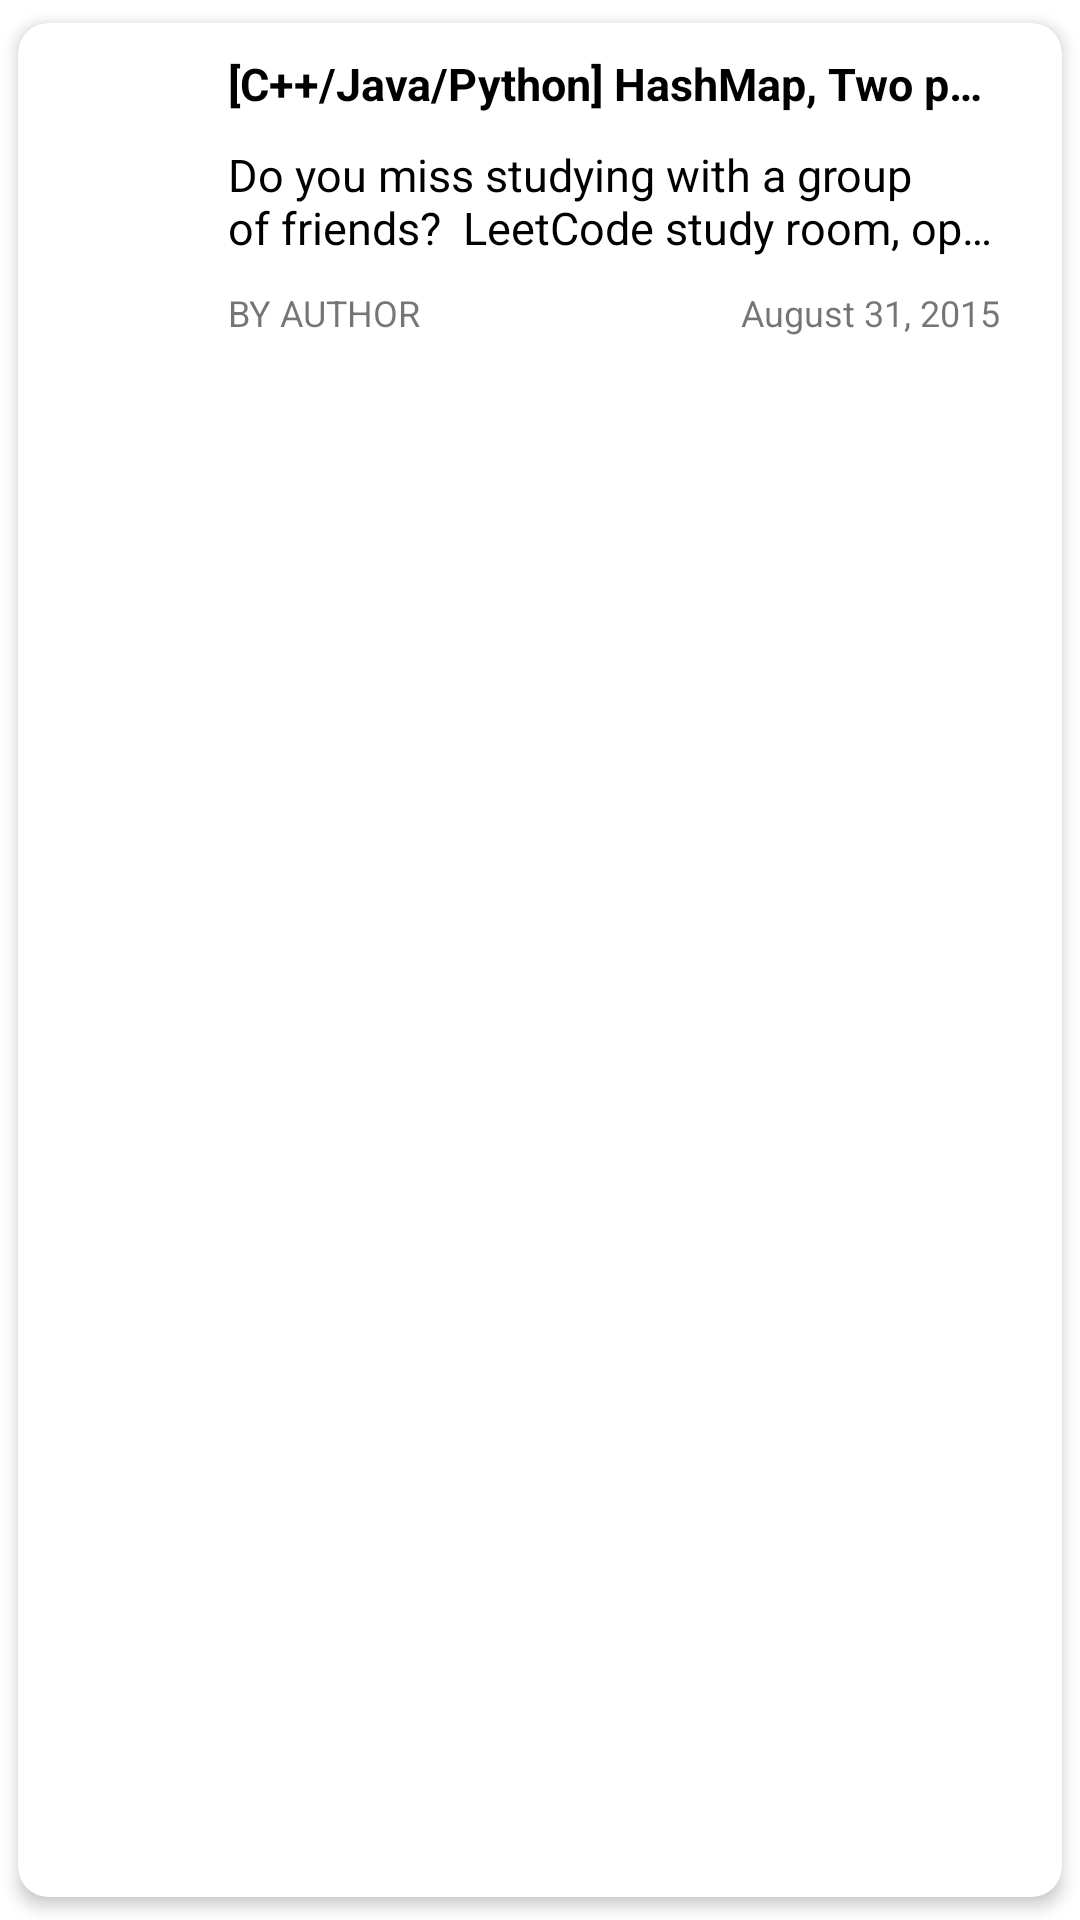

Android layout source for this screen:
<!-- AndroidManifest.xml: application theme Theme.LeetDroid -->
<!-- res/layout/trending_discussion_item.xml -->
<?xml version="1.0" encoding="utf-8"?>
<com.google.android.material.card.MaterialCardView xmlns:android="http://schemas.android.com/apk/res/android"
    xmlns:app="http://schemas.android.com/apk/res-auto"
    android:layout_width="wrap_content"
    android:layout_height="wrap_content"
    app:cardBackgroundColor="@color/white"
    app:cardCornerRadius="10dp"
    app:cardElevation="3dp"
    app:cardMaxElevation="3dp"
    app:cardPreventCornerOverlap="true"
    app:cardUseCompatPadding="true">

    <RelativeLayout
        android:layout_width="wrap_content"
        android:layout_height="wrap_content"
        android:padding="5dp">

        <ImageView
            android:id="@+id/discussion_user_avatar"
            android:layout_width="50dp"
            android:layout_height="50dp"
            android:layout_alignParentStart="true"
            android:layout_marginStart="5dp"
            android:layout_marginTop="16dp"
            android:layout_marginEnd="10dp"
            android:layout_marginBottom="16dp"
            android:contentDescription="@string/user_profile"
            android:scaleType="centerCrop"
            android:src="@drawable/ic_round_person_24" />

        <TextView
            android:id="@+id/general_discussion_title"
            android:layout_width="wrap_content"
            android:layout_height="wrap_content"
            android:layout_marginTop="5dp"
            android:layout_marginEnd="16dp"
            android:layout_marginBottom="10dp"
            android:layout_toEndOf="@id/discussion_user_avatar"
            android:ellipsize="end"
            android:maxLines="1"
            android:scrollHorizontally="true"
            android:text="[C++/Java/Python] HashMap, Two pointers Solutions - Clean &amp; Concise"
            android:textColor="@color/black"
            android:textSize="15sp"
            android:textStyle="bold" />

        <TextView
            android:id="@+id/general_discussion_sub_title"
            android:layout_width="wrap_content"
            android:layout_height="wrap_content"
            android:layout_below="@id/general_discussion_title"
            android:layout_marginEnd="16dp"
            android:layout_marginBottom="10dp"
            android:layout_toEndOf="@id/discussion_user_avatar"
            android:ellipsize="end"
            android:maxLines="2"
            android:scrollHorizontally="true"
            android:text="Do you miss studying with a group of friends?  LeetCode study room, open for a limited time! Join us now, and let\\'s conquer this hiring season together!  Practice and refresh your skills..."
            android:textColor="@color/black"
            android:textSize="15sp" />

        <TextView
            android:id="@+id/general_discussion_author"
            android:layout_width="wrap_content"
            android:layout_height="wrap_content"
            android:layout_below="@id/general_discussion_sub_title"
            android:layout_toStartOf="@id/general_discussion_creation_date"
            android:layout_toEndOf="@id/discussion_user_avatar"
            android:maxLines="1"
            android:text="BY AUTHOR"
            android:textSize="12sp" />

        <TextView
            android:id="@+id/general_discussion_creation_date"
            android:layout_width="wrap_content"
            android:layout_height="wrap_content"
            android:layout_below="@id/general_discussion_sub_title"
            android:layout_alignParentEnd="true"
            android:layout_marginEnd="16dp"
            android:gravity="end"
            android:maxLines="1"
            android:text="August 31, 2015"
            android:textSize="12sp" />

    </RelativeLayout>
</com.google.android.material.card.MaterialCardView>
<!-- resources referenced by this layout -->
<resources>
  <color name="black">#FF000000</color>
  <color name="white">#FFFFFFFF</color>
  <string name="user_profile">user profile</string>
  <style name="Theme.LeetDroid" parent="Theme.MaterialComponents.DayNight.DarkActionBar">
          
          <item name="colorPrimary">@color/purple_500</item>
          <item name="colorPrimaryVariant">@color/purple_700</item>
          <item name="colorOnPrimary">@color/white</item>
          
          <item name="colorSecondary">@color/teal_200</item>
          <item name="colorSecondaryVariant">@color/teal_700</item>
          <item name="colorOnSecondary">@color/black</item>
          
          <item name="android:statusBarColor" tools:targetApi="l">?attr/colorPrimaryVariant</item>
          
      </style>
  <color name="purple_500">#FF6200EE</color>
  <color name="purple_700">#FF3700B3</color>
  <color name="teal_200">#FF03DAC5</color>
  <color name="teal_700">#FF018786</color>
</resources>
